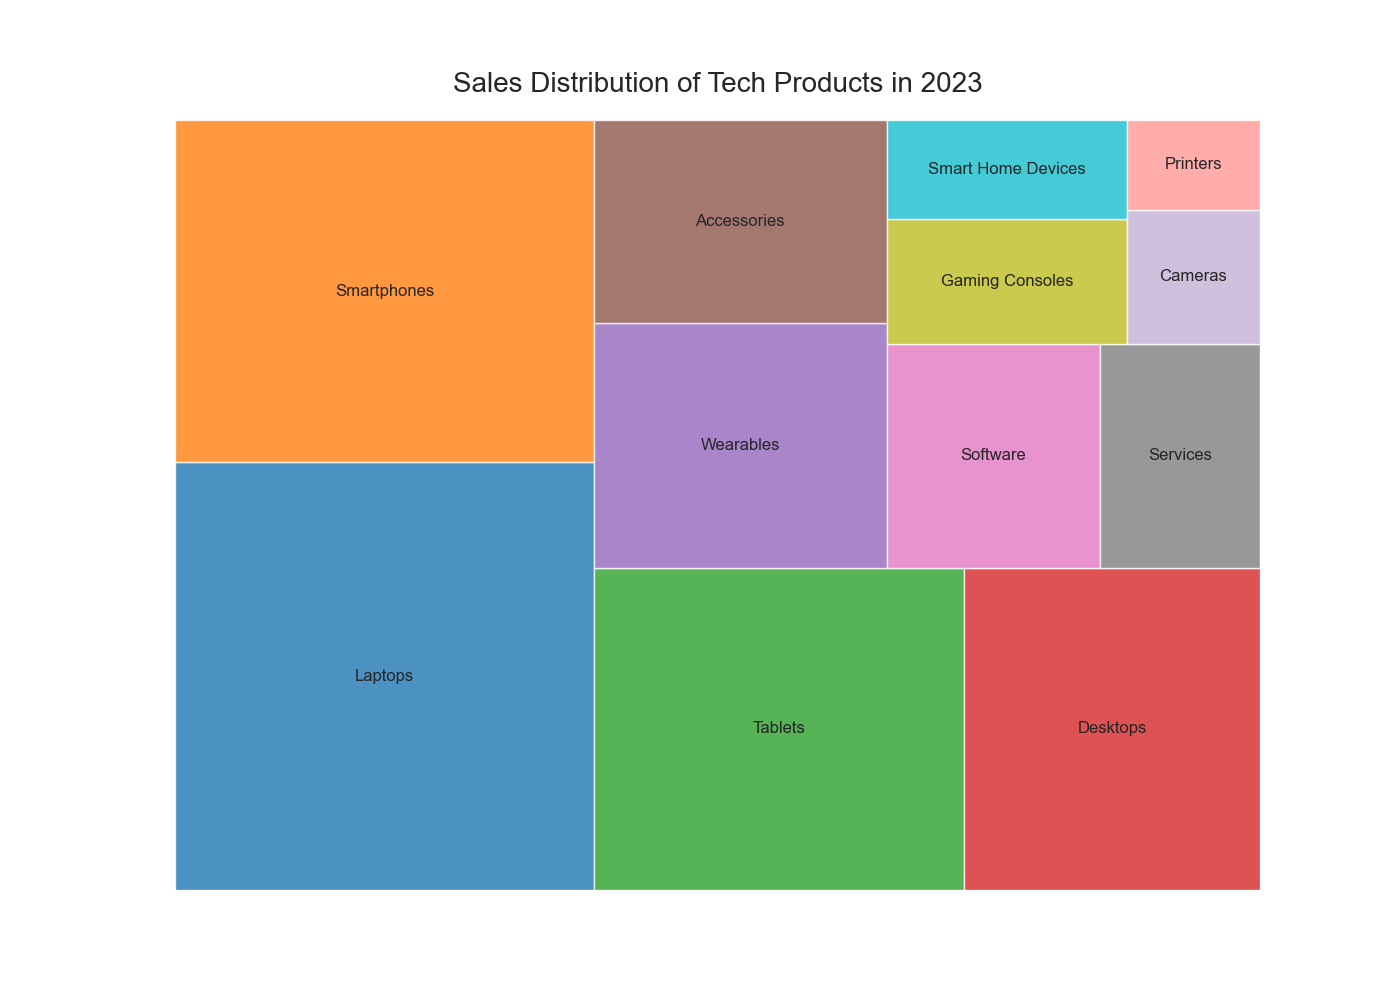

Data behind this chart, as committed beside it:
Category, Sales
Laptops, 150
Smartphones, 120
Tablets, 100
Desktops, 80
Wearables, 60
Accessories, 50
Software, 40
Services, 30
Gaming Consoles, 25
Smart Home Devices, 20
Cameras, 15
Printers, 10
